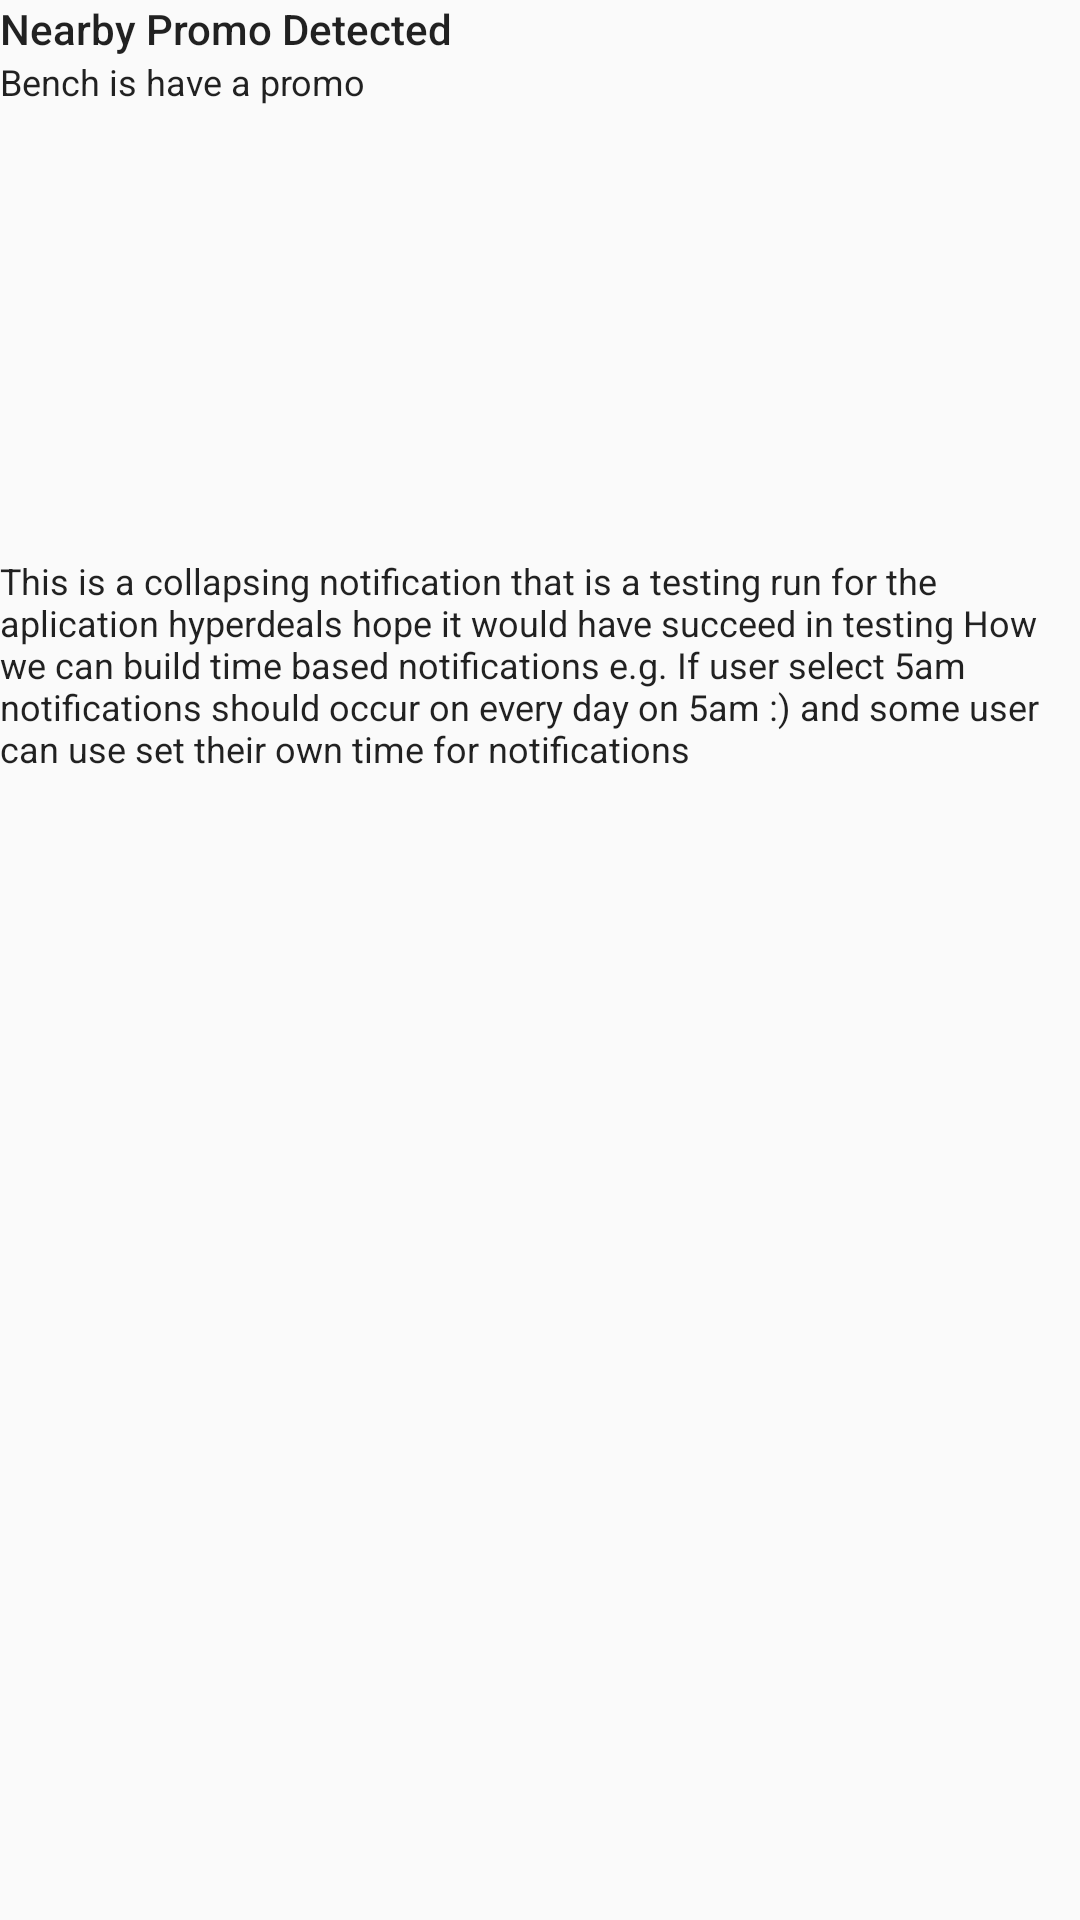

Write the Android layout XML for this screen, with the resource values it uses.
<!-- AndroidManifest.xml: application theme AppTheme -->
<!-- res/layout/notification_fence_expanded.xml -->
<?xml version="1.0" encoding="utf-8"?>
<LinearLayout xmlns:android="http://schemas.android.com/apk/res/android"
    xmlns:app="http://schemas.android.com/apk/res-auto" xmlns:tools="http://schemas.android.com/tools" android:layout_width="match_parent" android:layout_height="wrap_content"
    android:orientation="vertical"
    >

    <TextView
        android:id="@+id/tv_notiftitle2"
        android:layout_width="match_parent"
        android:layout_height="wrap_content"
        android:text="Nearby Promo Detected"
        style="@style/TextAppearance.Compat.Notification.Title"
        />
    <TextView
        android:id="@+id/tv_notifstore2"
        android:layout_width="match_parent"
        android:layout_height="wrap_content"
        android:text="Bench is have a promo"
        style="@style/TextAppearance.Compat.Notification.Line2"
        />

    <ImageView
        android:id="@+id/iv_notifpromoimage"
        android:layout_gravity="center"
        android:layout_width="350dp"
        android:layout_height="150dp"
        android:src="@drawable/hyperdealslogo"
        />
    <TextView
        android:layout_gravity="center"
        android:id="@+id/tv_notif_description"
        android:layout_width="match_parent"
        android:layout_height="wrap_content"
        android:text="This is a collapsing notification that is a testing run for the aplication hyperdeals hope it would have succeed in testing How we can build time based notifications e.g. If user select 5am notifications should occur on every day on 5am :) and some user can use set their own time for notifications﻿ "
        style="@style/TextAppearance.Compat.Notification.Info"

        />

</LinearLayout>
<!-- resources referenced by this layout -->
<resources>
  <style name="AppTheme" parent="Theme.AppCompat.Light.NoActionBar">
          
          <item name="colorPrimary">@color/colorPrimary</item>
          <item name="colorPrimaryDark">@color/colorPrimaryDark</item>
          <item name="colorAccent">@color/colorAccent</item>
      </style>
  <color name="colorPrimary">#426db8</color>
  <color name="colorPrimaryDark">#2c71e7</color>
  <color name="colorAccent">#2c2fe7</color>
</resources>
